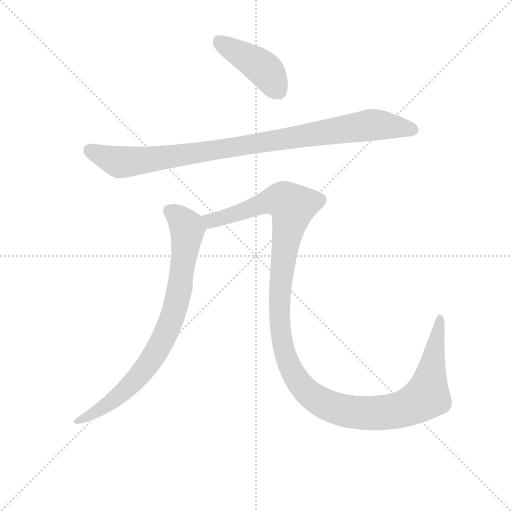
t = 0.00 s
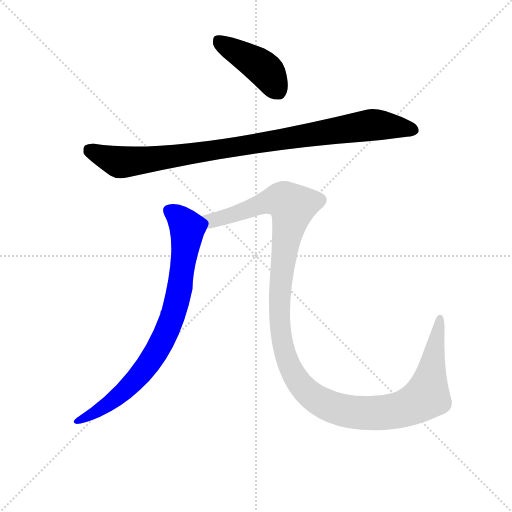
t = 2.56 s
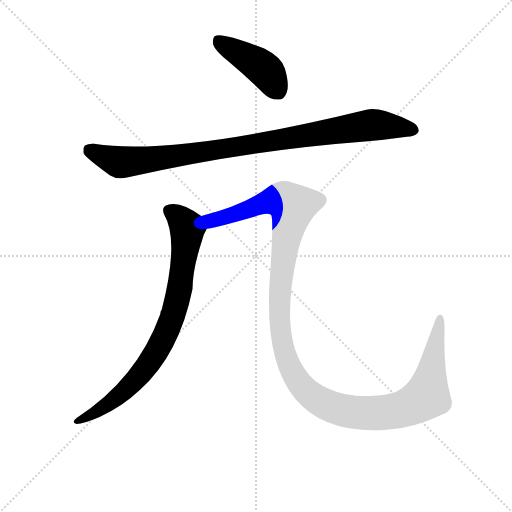
t = 2.76 s
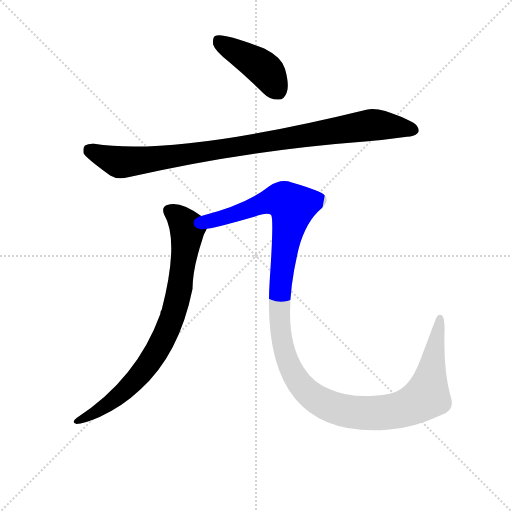
t = 2.95 s
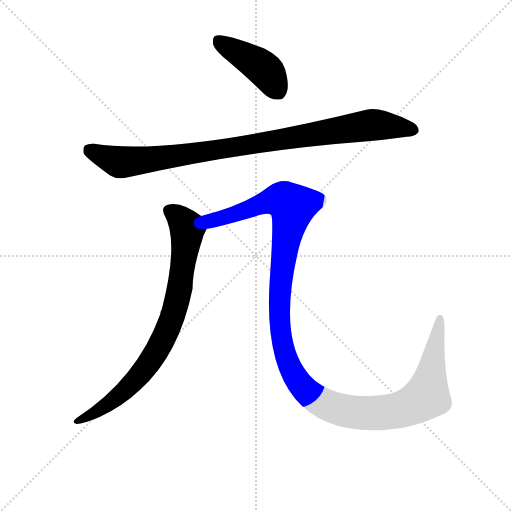
t = 3.14 s
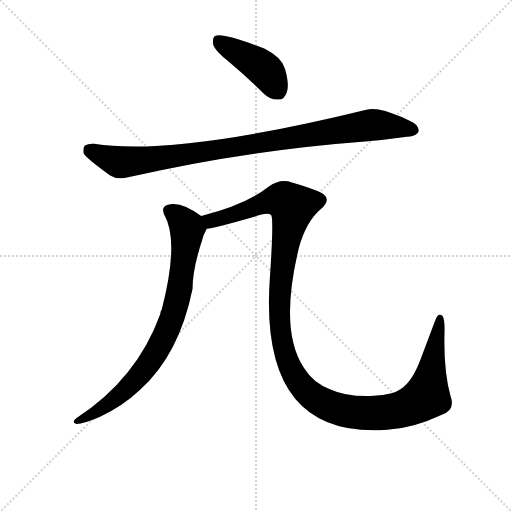
t = 3.89 s

The animated SVG that drew these frames (rendered in a browser with its animation timeline set to each time). Animation: 4 CSS @keyframes rules; one cycle of 3.89 s.

<svg version="1.1" viewBox="0 0 1024 1024" xmlns="http://www.w3.org/2000/svg">
  <g stroke="lightgray" stroke-dasharray="1,1" stroke-width="1" transform="scale(4, 4)">
    <line x1="0" y1="0" x2="256" y2="256"></line>
    <line x1="256" y1="0" x2="0" y2="256"></line>
    <line x1="128" y1="0" x2="128" y2="256"></line>
    <line x1="0" y1="128" x2="256" y2="128"></line>
  </g>
<g transform="scale(0.92, -0.92) translate(60, -900)">
   <style type="text/css">
    @keyframes keyframes0 {
      from {
       stroke: blue;
       stroke-dashoffset: 432;
       stroke-width: 128;
       }
       58% {
       animation-timing-function: step-end;
       stroke: blue;
       stroke-dashoffset: 0;
       stroke-width: 128;
       }
       to {
       stroke: black;
       stroke-width: 1024;
       }
       }
       #make-me-a-hanzi-animation-0 {
         animation: keyframes0 0.601562s both;
         animation-delay: 0.000000s;
         animation-timing-function: linear;
       }
    @keyframes keyframes1 {
      from {
       stroke: blue;
       stroke-dashoffset: 974;
       stroke-width: 128;
       }
       76% {
       animation-timing-function: step-end;
       stroke: blue;
       stroke-dashoffset: 0;
       stroke-width: 128;
       }
       to {
       stroke: black;
       stroke-width: 1024;
       }
       }
       #make-me-a-hanzi-animation-1 {
         animation: keyframes1 1.042643s both;
         animation-delay: 0.601562s;
         animation-timing-function: linear;
       }
    @keyframes keyframes2 {
      from {
       stroke: blue;
       stroke-dashoffset: 822;
       stroke-width: 128;
       }
       73% {
       animation-timing-function: step-end;
       stroke: blue;
       stroke-dashoffset: 0;
       stroke-width: 128;
       }
       to {
       stroke: black;
       stroke-width: 1024;
       }
       }
       #make-me-a-hanzi-animation-2 {
         animation: keyframes2 0.918945s both;
         animation-delay: 1.644206s;
         animation-timing-function: linear;
       }
    @keyframes keyframes3 {
      from {
       stroke: blue;
       stroke-dashoffset: 1324;
       stroke-width: 128;
       }
       81% {
       animation-timing-function: step-end;
       stroke: blue;
       stroke-dashoffset: 0;
       stroke-width: 128;
       }
       to {
       stroke: black;
       stroke-width: 1024;
       }
       }
       #make-me-a-hanzi-animation-3 {
         animation: keyframes3 1.327474s both;
         animation-delay: 2.563151s;
         animation-timing-function: linear;
       }
</style>
<path d="M 437.5 765.5 Q 474.5 734.5 512.5 697.5 Q 527.5 682.5 545.5 683.5 Q 558.5 683.5 563.5 699.5 Q 569.5 715.5 559.5 750.5 Q 552.5 775.5 514.5 794.5 Q 421.5 830.5 407.5 821.5 Q 401.5 817.5 403.5 802.5 Q 407.5 789.5 437.5 765.5 Z" fill="lightgray"></path> 
<path d="M 144.5 587.5 Q 132.5 588.5 124.5 583.5 Q 120.5 579.5 121.5 567.5 Q 124.5 558.5 179.5 518.5 Q 195.5 508.5 218.5 514.5 Q 470.5 572.5 733.5 592.5 Q 776.5 595.5 824.5 602.5 Q 840.5 603.5 847.5 610.5 Q 853.5 616.5 845.5 627.5 Q 833.5 639.5 777.5 658.5 Q 753.5 665.5 736.5 661.5 Q 319.5 559.5 144.5 587.5 Z" fill="lightgray"></path> 
<path d="M 377.5 430.5 Q 331.5 464.5 303.5 454.5 Q 290.5 450.5 296.5 434.5 Q 330.5 377.5 291.5 226.5 Q 288.5 223.5 288.5 217.5 Q 237.5 76.5 106.5 -8.5 Q 93.5 -18.5 106.5 -21.5 Q 121.5 -21.5 156.5 -6.5 Q 205.5 15.5 244.5 52.5 Q 329.5 128.5 358.5 271.5 Q 358.5 314.5 379.5 378.5 Q 382.5 390.5 388.5 400.5 Q 388.5 401.5 389.5 402.5 C 396.5 417.5 396.5 417.5 377.5 430.5 Z" fill="lightgray"></path> 
<path d="M 389.5 402.5 Q 423.5 408.5 508.5 433.5 Q 523.5 437.5 529.5 432.5 Q 535.5 423.5 526.5 293.5 Q 502.5 -54.5 781.5 -34.5 Q 839.5 -30.5 900.5 -1.5 Q 930.5 8.5 919.5 38.5 Q 903.5 96.5 906.5 183.5 Q 906.5 208.5 901.5 213.5 Q 892.5 220.5 886.5 204.5 L 854.5 119.5 Q 836.5 70.5 811.5 54.5 Q 795.5 42.5 752.5 39.5 Q 695.5 36.5 658.5 53.5 Q 621.5 66.5 600.5 100.5 Q 546.5 181.5 589.5 360.5 Q 605.5 418.5 637.5 445.5 Q 665.5 470.5 632.5 483.5 Q 613.5 492.5 574.5 503.5 Q 549.5 512.5 524.5 494.5 Q 475.5 455.5 377.5 430.5 C 348.5 422.5 360.5 396.5 389.5 402.5 Z" fill="lightgray"></path> 
      <clipPath id="make-me-a-hanzi-clip-0">
      <path d="M 437.5 765.5 Q 474.5 734.5 512.5 697.5 Q 527.5 682.5 545.5 683.5 Q 558.5 683.5 563.5 699.5 Q 569.5 715.5 559.5 750.5 Q 552.5 775.5 514.5 794.5 Q 421.5 830.5 407.5 821.5 Q 401.5 817.5 403.5 802.5 Q 407.5 789.5 437.5 765.5 Z" fill="lightgray"></path>
      </clipPath>
      <path clip-path="url(#make-me-a-hanzi-clip-0)" d="M 412.5 813.5 L 514.5 749.5 L 544.5 702.5 " fill="none" id="make-me-a-hanzi-animation-0" stroke-dasharray="304 608" stroke-linecap="round"></path>

      <clipPath id="make-me-a-hanzi-clip-1">
      <path d="M 144.5 587.5 Q 132.5 588.5 124.5 583.5 Q 120.5 579.5 121.5 567.5 Q 124.5 558.5 179.5 518.5 Q 195.5 508.5 218.5 514.5 Q 470.5 572.5 733.5 592.5 Q 776.5 595.5 824.5 602.5 Q 840.5 603.5 847.5 610.5 Q 853.5 616.5 845.5 627.5 Q 833.5 639.5 777.5 658.5 Q 753.5 665.5 736.5 661.5 Q 319.5 559.5 144.5 587.5 Z" fill="lightgray"></path>
      </clipPath>
      <path clip-path="url(#make-me-a-hanzi-clip-1)" d="M 132.5 576.5 L 187.5 550.5 L 206.5 547.5 L 485.5 585.5 L 733.5 627.5 L 778.5 627.5 L 837.5 617.5 " fill="none" id="make-me-a-hanzi-animation-1" stroke-dasharray="846 1692" stroke-linecap="round"></path>

      <clipPath id="make-me-a-hanzi-clip-2">
      <path d="M 377.5 430.5 Q 331.5 464.5 303.5 454.5 Q 290.5 450.5 296.5 434.5 Q 330.5 377.5 291.5 226.5 Q 288.5 223.5 288.5 217.5 Q 237.5 76.5 106.5 -8.5 Q 93.5 -18.5 106.5 -21.5 Q 121.5 -21.5 156.5 -6.5 Q 205.5 15.5 244.5 52.5 Q 329.5 128.5 358.5 271.5 Q 358.5 314.5 379.5 378.5 Q 382.5 390.5 388.5 400.5 Q 388.5 401.5 389.5 402.5 C 396.5 417.5 396.5 417.5 377.5 430.5 Z" fill="lightgray"></path>
      </clipPath>
      <path clip-path="url(#make-me-a-hanzi-clip-2)" d="M 306.5 442.5 L 328.5 428.5 L 347.5 403.5 L 331.5 278.5 L 307.5 190.5 L 265.5 113.5 L 224.5 63.5 L 181.5 25.5 L 110.5 -14.5 " fill="none" id="make-me-a-hanzi-animation-2" stroke-dasharray="694 1388" stroke-linecap="round"></path>

      <clipPath id="make-me-a-hanzi-clip-3">
      <path d="M 389.5 402.5 Q 423.5 408.5 508.5 433.5 Q 523.5 437.5 529.5 432.5 Q 535.5 423.5 526.5 293.5 Q 502.5 -54.5 781.5 -34.5 Q 839.5 -30.5 900.5 -1.5 Q 930.5 8.5 919.5 38.5 Q 903.5 96.5 906.5 183.5 Q 906.5 208.5 901.5 213.5 Q 892.5 220.5 886.5 204.5 L 854.5 119.5 Q 836.5 70.5 811.5 54.5 Q 795.5 42.5 752.5 39.5 Q 695.5 36.5 658.5 53.5 Q 621.5 66.5 600.5 100.5 Q 546.5 181.5 589.5 360.5 Q 605.5 418.5 637.5 445.5 Q 665.5 470.5 632.5 483.5 Q 613.5 492.5 574.5 503.5 Q 549.5 512.5 524.5 494.5 Q 475.5 455.5 377.5 430.5 C 348.5 422.5 360.5 396.5 389.5 402.5 Z" fill="lightgray"></path>
      </clipPath>
      <path clip-path="url(#make-me-a-hanzi-clip-3)" d="M 387.5 426.5 L 401.5 420.5 L 539.5 464.5 L 558.5 463.5 L 576.5 450.5 L 550.5 305.5 L 546.5 230.5 L 551.5 165.5 L 559.5 129.5 L 579.5 83.5 L 615.5 41.5 L 647.5 20.5 L 716.5 2.5 L 769.5 2.5 L 822.5 13.5 L 859.5 32.5 L 869.5 47.5 L 896.5 205.5 " fill="none" id="make-me-a-hanzi-animation-3" stroke-dasharray="1196 2392" stroke-linecap="round"></path>

</g>
</svg>
